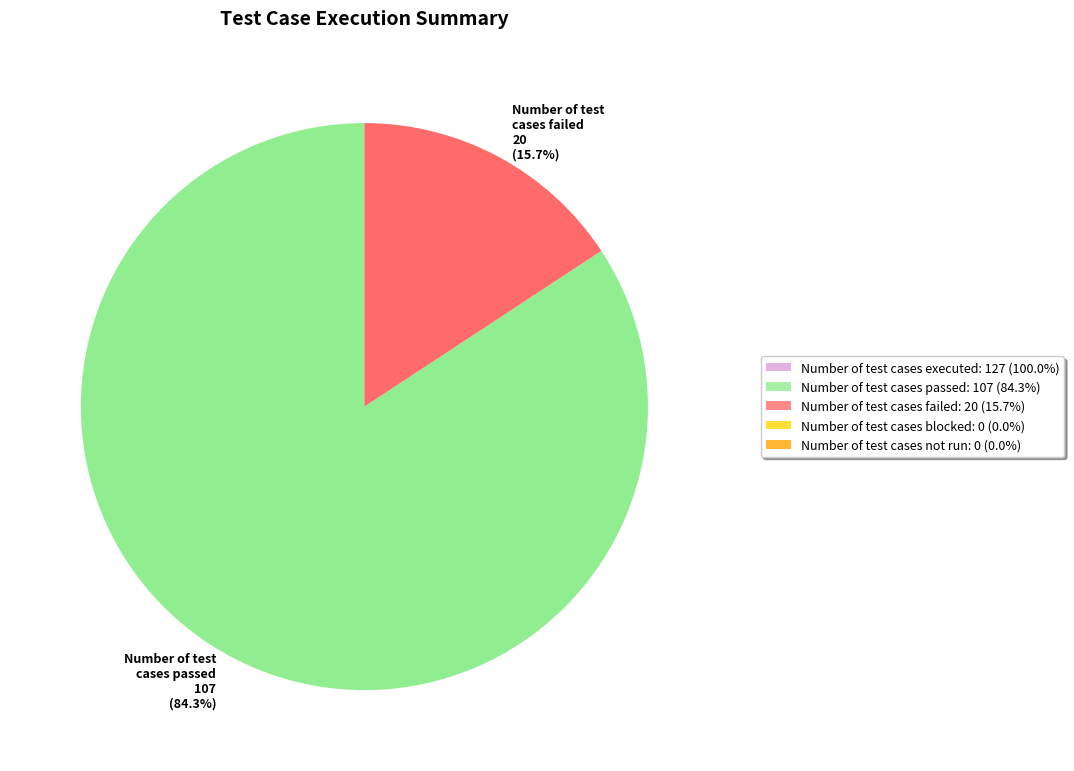

Here is the Python script that generated this plot:
import matplotlib.pyplot as plt
import numpy as np
from matplotlib.patches import Rectangle

# Dữ liệu test case execution
executed = 127
passed = 107
failed = 20
blocked = 0
not_run = 0

# Tính phần trăm
total = 127
pass_rate = (passed / total) * 100
fail_rate = (failed / total) * 100

# Tạo figure với kích thước phù hợp
fig, ax = plt.subplots(figsize=(10, 8))

# Dữ liệu cho pie chart - chia theo tỷ lệ thực tế
sizes = [passed, failed]
labels = [
    f'Number of test\ncases passed\n{passed}\n({pass_rate:.1f}%)',
    f'Number of test\ncases failed\n{failed}\n({fail_rate:.1f}%)'
]

# Màu sắc giống hình gốc
colors = ['#90EE90', '#FF6B6B']  # Xanh lá cho passed, đỏ cho failed

# Vẽ pie chart
wedges, texts, autotexts = ax.pie(sizes, labels=labels, colors=colors,
                                  autopct='%1.1f%%', startangle=90,
                                  textprops={'fontsize': 9, 'fontweight': 'bold'},
                                  pctdistance=0.85)

# Ẩn autopct để tự vẽ
for autotext in autotexts:
    autotext.set_visible(False)

# Thêm tiêu đề
plt.title('Test Case Execution Summary', fontsize=14, fontweight='bold', pad=20)

# Tạo legend box giống hình gốc
legend_elements = [
    Rectangle((0, 0), 1, 1, facecolor='#DDA0DD', alpha=0.8, 
              label=f'Number of test cases executed: {executed} ({100:.1f}%)'),
    Rectangle((0, 0), 1, 1, facecolor='#90EE90', alpha=0.8,
              label=f'Number of test cases passed: {passed} ({pass_rate:.1f}%)'),
    Rectangle((0, 0), 1, 1, facecolor='#FF6B6B', alpha=0.8,
              label=f'Number of test cases failed: {failed} ({fail_rate:.1f}%)'),
    Rectangle((0, 0), 1, 1, facecolor='#FFD700', alpha=0.8,
              label=f'Number of test cases blocked: {blocked} ({0:.1f}%)'),
    Rectangle((0, 0), 1, 1, facecolor='#FFA500', alpha=0.8,
              label=f'Number of test cases not run: {not_run} ({0:.1f}%)')
]

# Đặt legend ở phía bên phải
ax.legend(handles=legend_elements, loc='center left', bbox_to_anchor=(1.05, 0.5),
          fontsize=9, frameon=True, fancybox=True, shadow=True)

# Đảm bảo pie chart là hình tròn
ax.set_aspect('equal')

# Điều chỉnh layout
plt.tight_layout()

# Lưu file với chất lượng cao
plt.savefig('test_execution_summary_v2.png', dpi=300, bbox_inches='tight',
            facecolor='white', edgecolor='none')

print("✅ Biểu đồ đã được tạo: test_execution_summary_v2.png")
print("\n=== THỐNG KÊ TEST EXECUTION ===")
print(f"📊 Tổng số test cases: {total}")
print(f"✅ Test cases passed: {passed} ({pass_rate:.1f}%)")
print(f"❌ Test cases failed: {failed} ({fail_rate:.1f}%)")
print(f"🚫 Test cases blocked: {blocked} (0%)")
print(f"⏸️ Test cases not run: {not_run} (0%)")
print(f"\n🎯 Pass Rate: {pass_rate:.1f}%")

plt.show()
